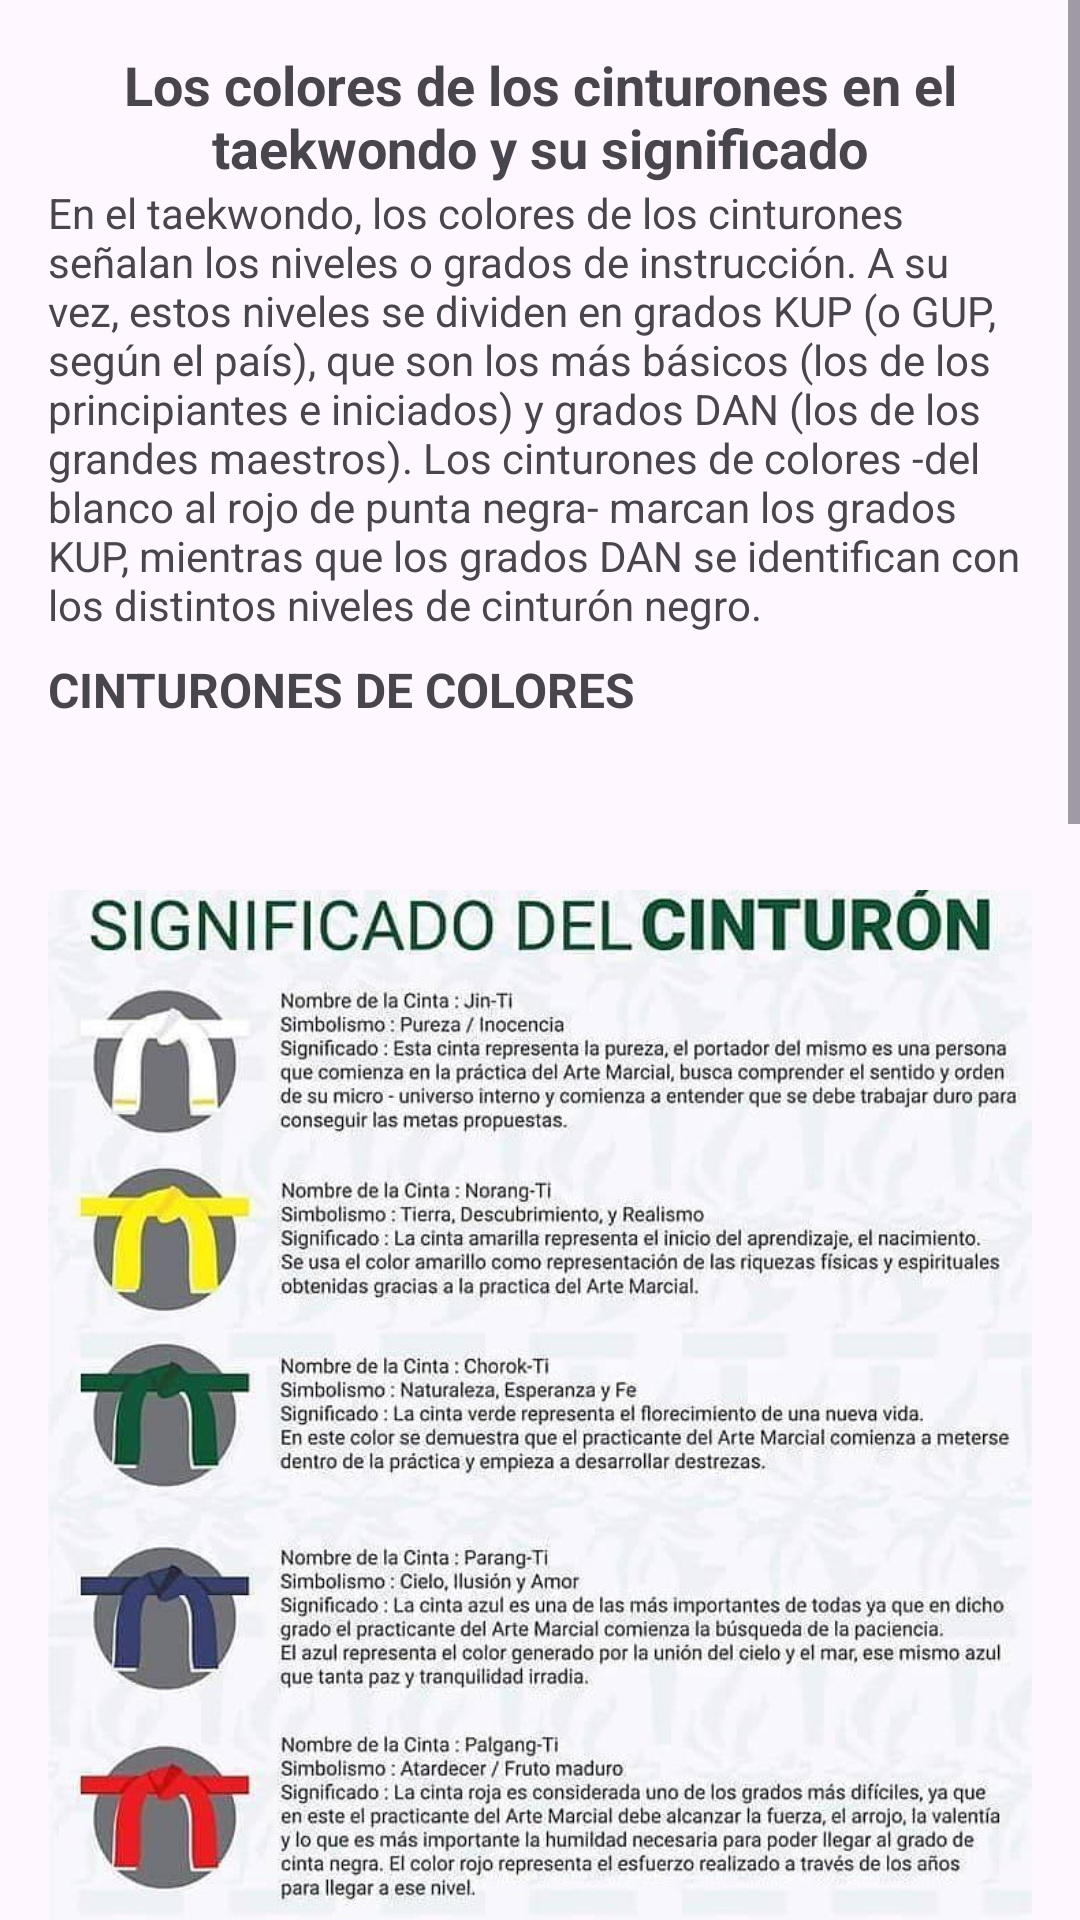

Here is an Android app screen rendered from its layout file. Give the layout XML and the strings, colors and styles it references.
<!-- AndroidManifest.xml: application theme Theme.SpaceSport1 -->
<!-- res/layout/activity_grado_taekwondo.xml -->
<?xml version="1.0" encoding="utf-8"?>
<androidx.constraintlayout.widget.ConstraintLayout xmlns:android="http://schemas.android.com/apk/res/android"
    xmlns:app="http://schemas.android.com/apk/res-auto"
    xmlns:tools="http://schemas.android.com/tools"
    android:layout_width="match_parent"
    android:layout_height="match_parent"
    tools:context=".Vista.gradoTaekwondo">

    <ScrollView
        android:layout_width="0dp"
        android:layout_height="0dp"
        app:layout_constraintTop_toTopOf="parent"
        app:layout_constraintBottom_toBottomOf="parent"
        app:layout_constraintStart_toStartOf="parent"
        app:layout_constraintEnd_toEndOf="parent">

        <LinearLayout
            android:layout_width="match_parent"
            android:layout_height="wrap_content"
            android:orientation="vertical"
            android:padding="16dp">

            <TextView
                android:layout_width="match_parent"
                android:layout_height="wrap_content"
                android:text="Los colores de los cinturones en el taekwondo y su significado"
                android:textSize="18sp"
                android:textStyle="bold"
                android:gravity="center"/>

            

            <TextView
                android:layout_width="match_parent"
                android:layout_height="wrap_content"
                android:text="En el taekwondo, los colores de los cinturones señalan los niveles o grados de instrucción. A su vez, estos niveles se dividen en grados KUP (o GUP, según el país), que son los más básicos (los de los principiantes e iniciados) y grados DAN (los de los grandes maestros). Los cinturones de colores -del blanco al rojo de punta negra- marcan los grados KUP, mientras que los grados DAN se identifican con los distintos niveles de cinturón negro."
                />

            <TextView
                android:layout_width="match_parent"
                android:layout_height="wrap_content"
                android:text="CINTURONES DE COLORES"
                android:textSize="16sp"
                android:textStyle="bold"
                android:paddingTop="8dp"/>

            

            
            <ImageView
                android:layout_width="wrap_content"
                android:layout_height="522dp"
                android:src="@drawable/cinturones" />

            <TextView
                android:layout_width="match_parent"
                android:layout_height="wrap_content"
                android:text="CINTURONES NEGROS"
                android:textSize="16sp"
                android:textStyle="bold"
                android:paddingTop="8dp"/>

            
            <TextView
                android:layout_width="match_parent"
                android:layout_height="wrap_content"
                android:text="1º dan (Jo-Kyo-Nim, instructor)"/>

            

            <TextView
                android:layout_width="match_parent"
                android:layout_height="wrap_content"
                android:text="El 9º Dan es el grado más alto al que puede llegar un practicante de taekwondo mediante exámenes y entrenamiento. El cinturón negro de gran maestro supremo es honorífico y se suele otorgar post mortem por los grandes aportes a este popular arte marcial que hoy tiene muchísimos adeptos no sólo en Corea del Sur, su sitio de origen, sino también en Estados Unidos, Japón, Alemania, Reino Unido y España, entre otros países donde no ha parado de crecer."
                />

            <ImageView
                android:layout_width="match_parent"
                android:layout_height="wrap_content"
                android:src="@drawable/negro"/>
            <TextView
                android:layout_width="match_parent"
                android:layout_height="wrap_content"
                android:text="Entre los grandes maestros supremos se destacan Choi Hong Hi (1918-2002), el creador y gran impulsor del taekwondo, un militar la 29º división de Infantería coreana que logró que la enseñanza del arte marcial fuera obligatoria en las fuerzas policiales y militares de su país; Moo Yong Lee (1938-2016), pionero en la difusión del taekwondo en Estados Unidos que fundó la Unión de Instructores de Taekwondo de ese país; y Sell Edward B (1942-2014), el primer y único 10º Dan no nacido en Corea, fundador de la asociación de Chung Do Kwan (uno de los ocho estilos tradicionales que componen al taekwondo) de Estados Unidos y profesional de la fuerza aérea norteamericana."
                />

        </LinearLayout>
    </ScrollView>

</androidx.constraintlayout.widget.ConstraintLayout>
<!-- resources referenced by this layout -->
<resources>
  <!-- drawable cinturones: jpg bitmap (drawable, 117526 bytes) -->
  <!-- drawable negro: png bitmap (drawable, 36773 bytes) -->
  <style name="Theme.SpaceSport1" parent="Base.Theme.SpaceSport1" />
  <style name="Base.Theme.SpaceSport1" parent="Theme.Material3.DayNight.NoActionBar">
          
          
      </style>
</resources>
